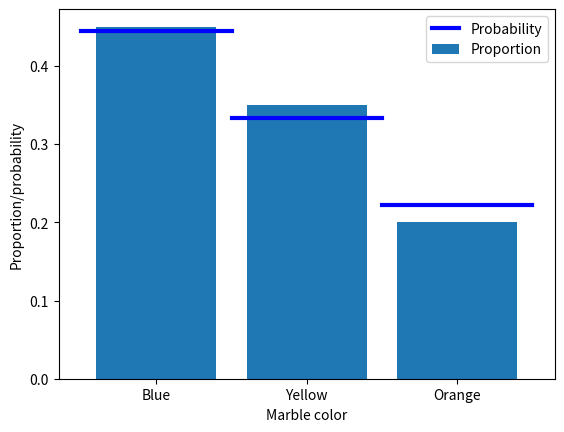

Recreate this plot in Python.
#!/usr/bin/env python
# coding: utf-8

# # COURSE: Master statistics and machine learning: Intuition, Math, code
# ##### COURSE URL: udemy.com/course/statsml_x/?couponCode=202112 
# ## SECTION: Probability theory
# ### VIDEO: Compute probabilities
# [redacted]

# In[ ]:


# import libraries
import matplotlib.pyplot as plt
import numpy as np


# In[ ]:


## the basic formula

# counts of the different events
c = np.array([ 1, 2, 4, 3 ])

# convert to probability (%)
prob = 100*c / np.sum(c)
print(prob)


# In[ ]:


## the example of drawing marbles from a jar

# colored marble counts
blue   = 40
yellow = 30
orange = 20
totalMarbs = blue + yellow + orange

# put them all in a jar
jar = np.hstack((1*np.ones(blue),2*np.ones(yellow),3*np.ones(orange)))

# now we draw 500 marbles (with replacement)
numDraws = 500
drawColors = np.zeros(numDraws)

for drawi in range(numDraws):
    
    # generate a random integer to draw
    randmarble = int(np.random.rand()*len(jar))
    
    # store the color of that marble
    drawColors[drawi] = jar[randmarble]

# now we need to know the proportion of colors drawn
propBlue = sum(drawColors==1) / numDraws
propYell = sum(drawColors==2) / numDraws
propOran = sum(drawColors==3) / numDraws


# plot those against the theoretical probability
plt.bar([1,2,3],[ propBlue, propYell, propOran ],label='Proportion')
plt.plot([0.5, 1.5],[blue/totalMarbs, blue/totalMarbs],'b',linewidth=3,label='Probability')
plt.plot([1.5, 2.5],[yellow/totalMarbs,yellow/totalMarbs],'b',linewidth=3)
plt.plot([2.5, 3.5],[orange/totalMarbs,orange/totalMarbs],'b',linewidth=3)

plt.xticks([1,2,3],labels=('Blue','Yellow','Orange'))
plt.xlabel('Marble color')
plt.ylabel('Proportion/probability')
plt.legend()
plt.show()

